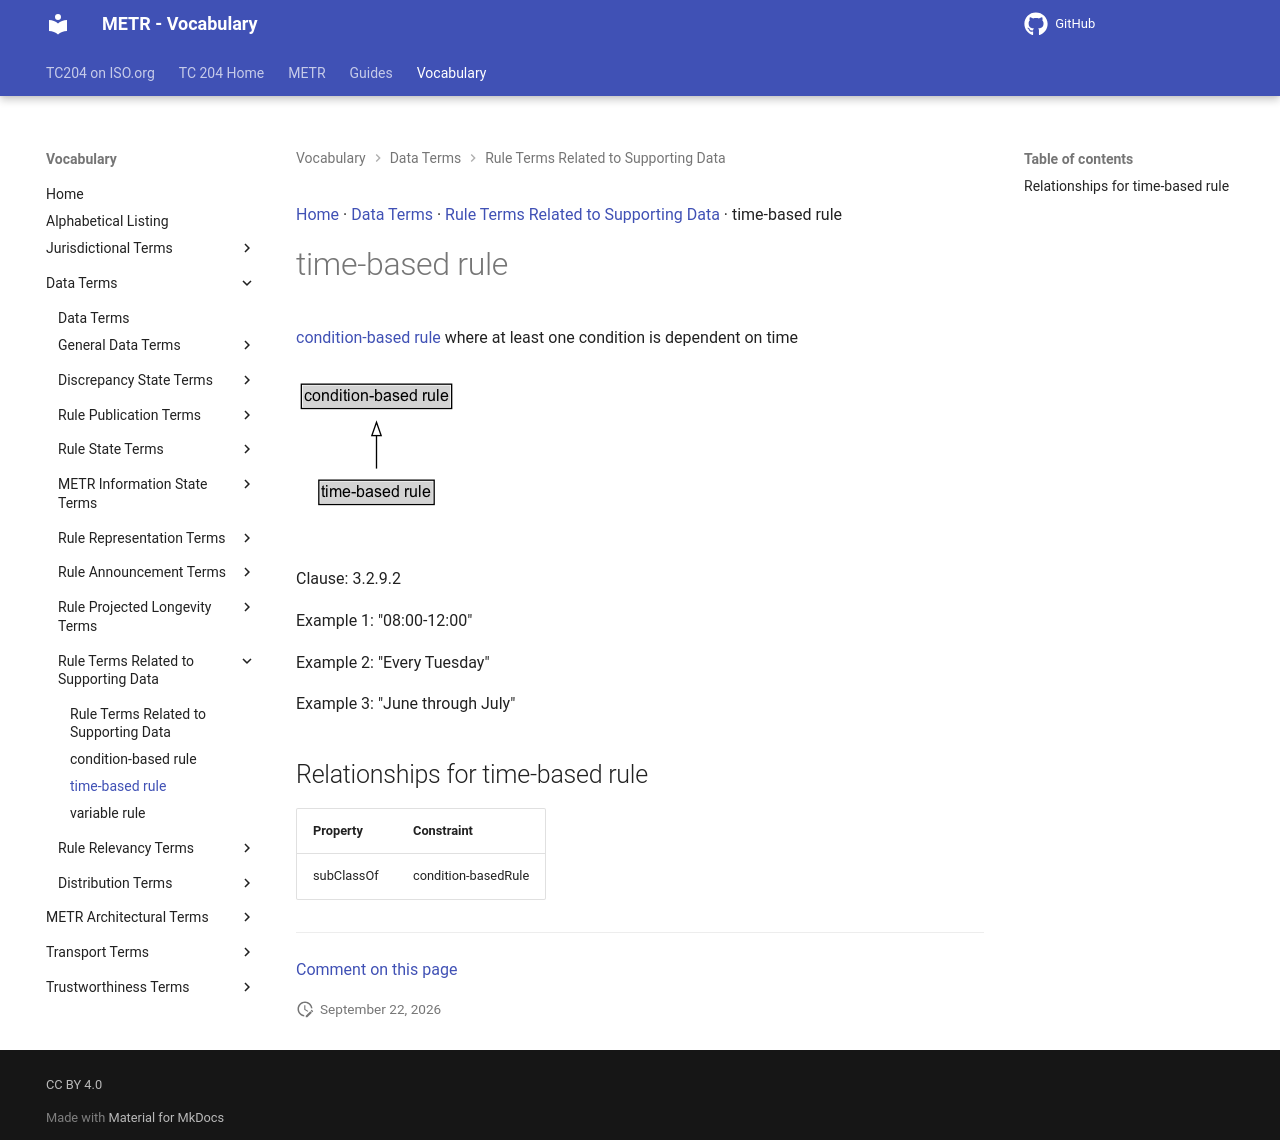

repository: ISO-TC204/iso24315-vocab · page: v1.1.0-alpha.2/terms/time-based rule/index.html · generator: mkdocs

[Home](../index.md) · [Data Terms](groups/Data Terms.md) · [Rule Terms Related to Supporting Data](patterns/Rule Terms Related to Supporting Data.md) · time-based rule

# time-based rule

[condition-based rule](condition-based rule.md) where at least one condition is dependent on time

<object type="image/svg+xml" data="../../diagrams/time-based rule.dot.svg">
    <img alt="time-based rule Diagram" src="../../diagrams/time-based rule.dot.png" /> <!-- Fallback for non-SVG browsers -->
</object>

Clause: 3.2.9.2

Example 1: "08:00-12:00"

Example 2: "Every Tuesday"

Example 3: "June through July"

## Relationships for time-based rule

| Property | Constraint |
| --- | --- |
| subClassOf | condition-basedRule |


---

[Comment on this page](https://github.com/ISO-TC204/iso24315-vocab/issues/new?template=page-feedback.yml&title=%5BPage+feedback%5D+time-based+rule&page-title=time-based+rule&page-path=terms%2Ftime-based+rule.md)
